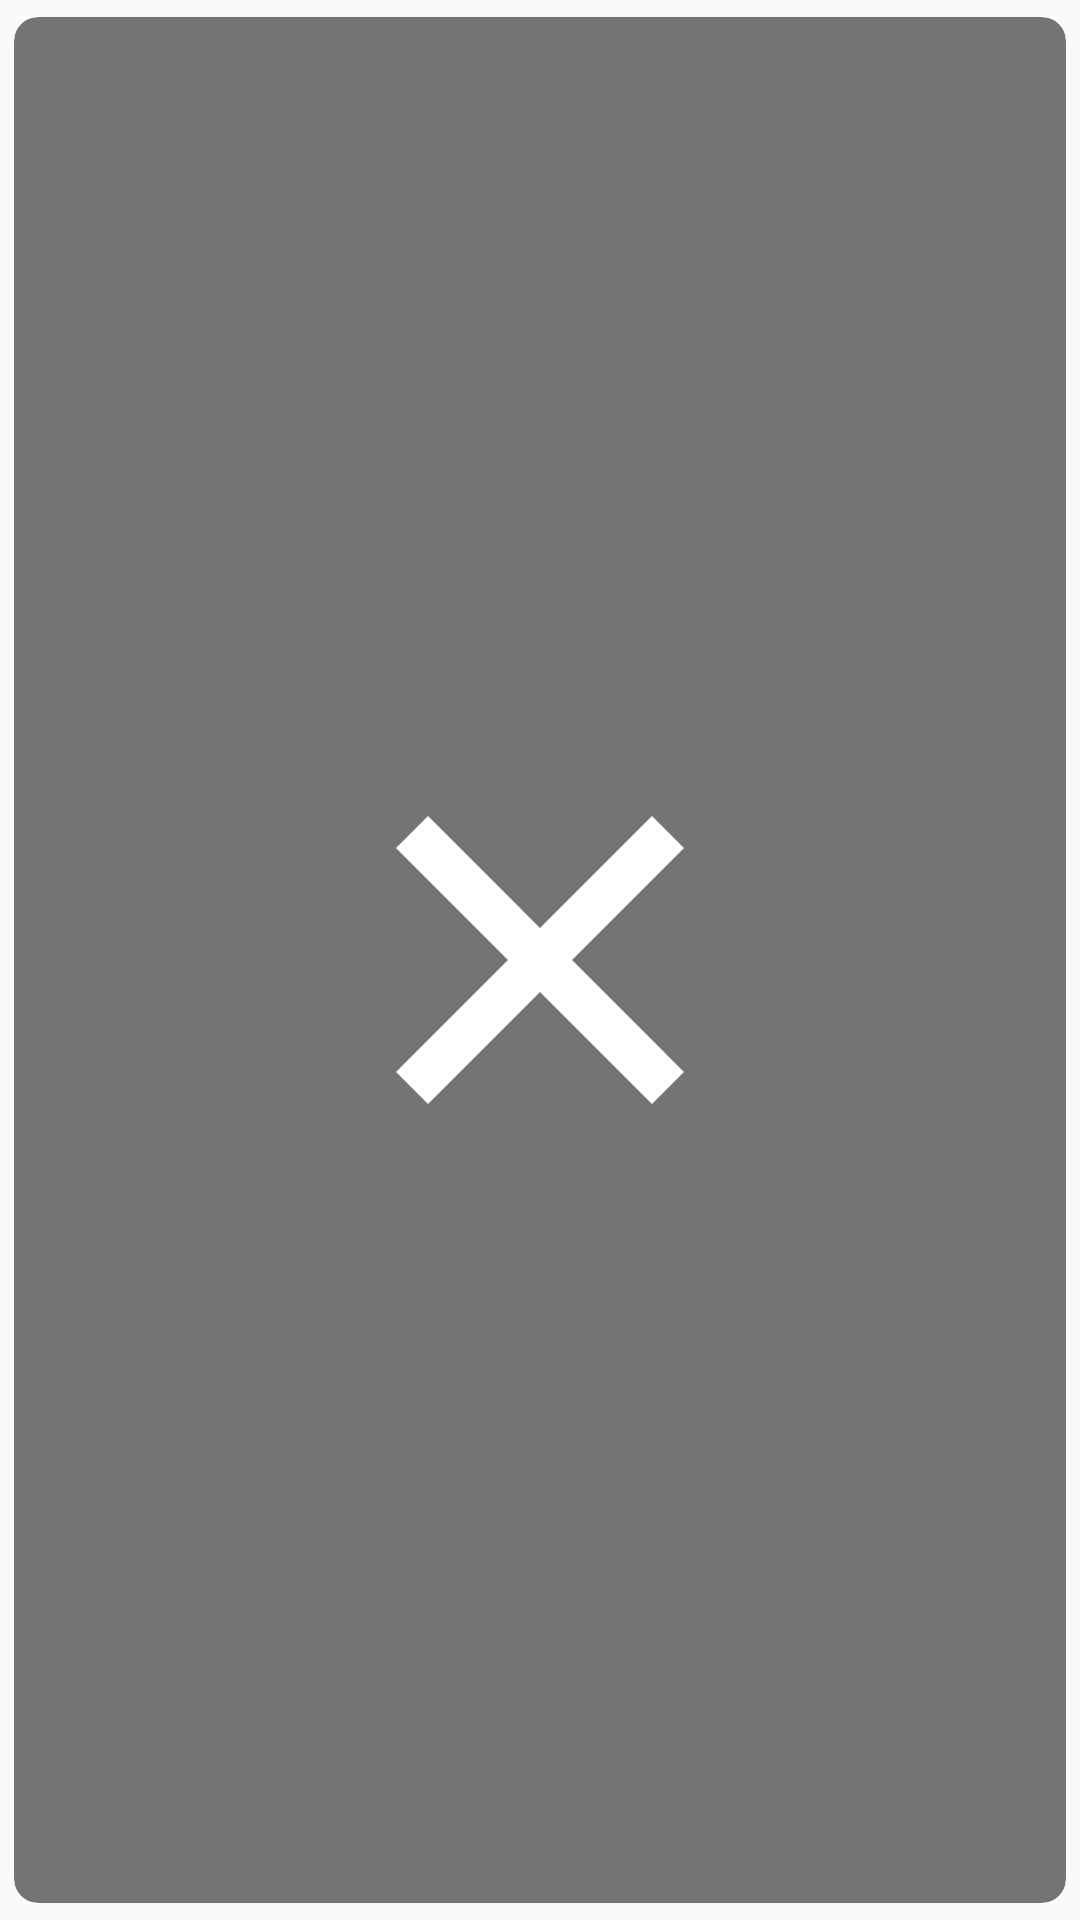

Write the Android layout XML for this screen, with the resource values it uses.
<!-- AndroidManifest.xml: application theme AppTheme -->
<!-- res/layout/overlay_left.xml -->
<?xml version="1.0" encoding="utf-8"?>
<android.support.v7.widget.CardView
    xmlns:android="http://schemas.android.com/apk/res/android"
    xmlns:app="http://schemas.android.com/apk/res-auto"
    android:layout_width="match_parent"
    android:layout_height="match_parent"
    app:cardBackgroundColor="#88000000"
    app:cardCornerRadius="8dp"
    app:cardElevation="0dp"
    app:cardUseCompatPadding="true">

    <ImageView
        android:layout_width="96dp"
        android:layout_height="96dp"
        android:layout_gravity="center"
        app:srcCompat="@drawable/ic_cross"/>

</android.support.v7.widget.CardView>
<!-- resources referenced by this layout -->
<resources>
  <!-- drawable ic_cross (drawable) -->
  <vector android:height="24dp" android:viewportHeight="33.0"
      android:viewportWidth="33.0" android:width="24dp" xmlns:android="http://schemas.android.com/apk/res/android">
      <path android:fillColor="#FFFFFF" android:fillType="evenOdd"
          android:pathData="M29.33,0l-12.83,12.83l-12.83,-12.83l-3.67,3.67l12.83,12.83l-12.83,12.83l3.67,3.67l12.83,-12.83l12.83,12.83l3.67,-3.67l-12.83,-12.83l12.83,-12.83z"
          android:strokeColor="#00000000" android:strokeWidth="1"/>
  </vector>
  <style name="AppTheme" parent="Theme.AppCompat.Light.NoActionBar">
          
          <item name="colorPrimary">@color/colorPrimary</item>
          <item name="colorPrimaryDark">@null</item>
          <item name="colorAccent">@color/colorAccent</item>
  
      </style>
  <color name="colorPrimary">#3F51B5</color>
  <color name="colorAccent">#FF4081</color>
</resources>
